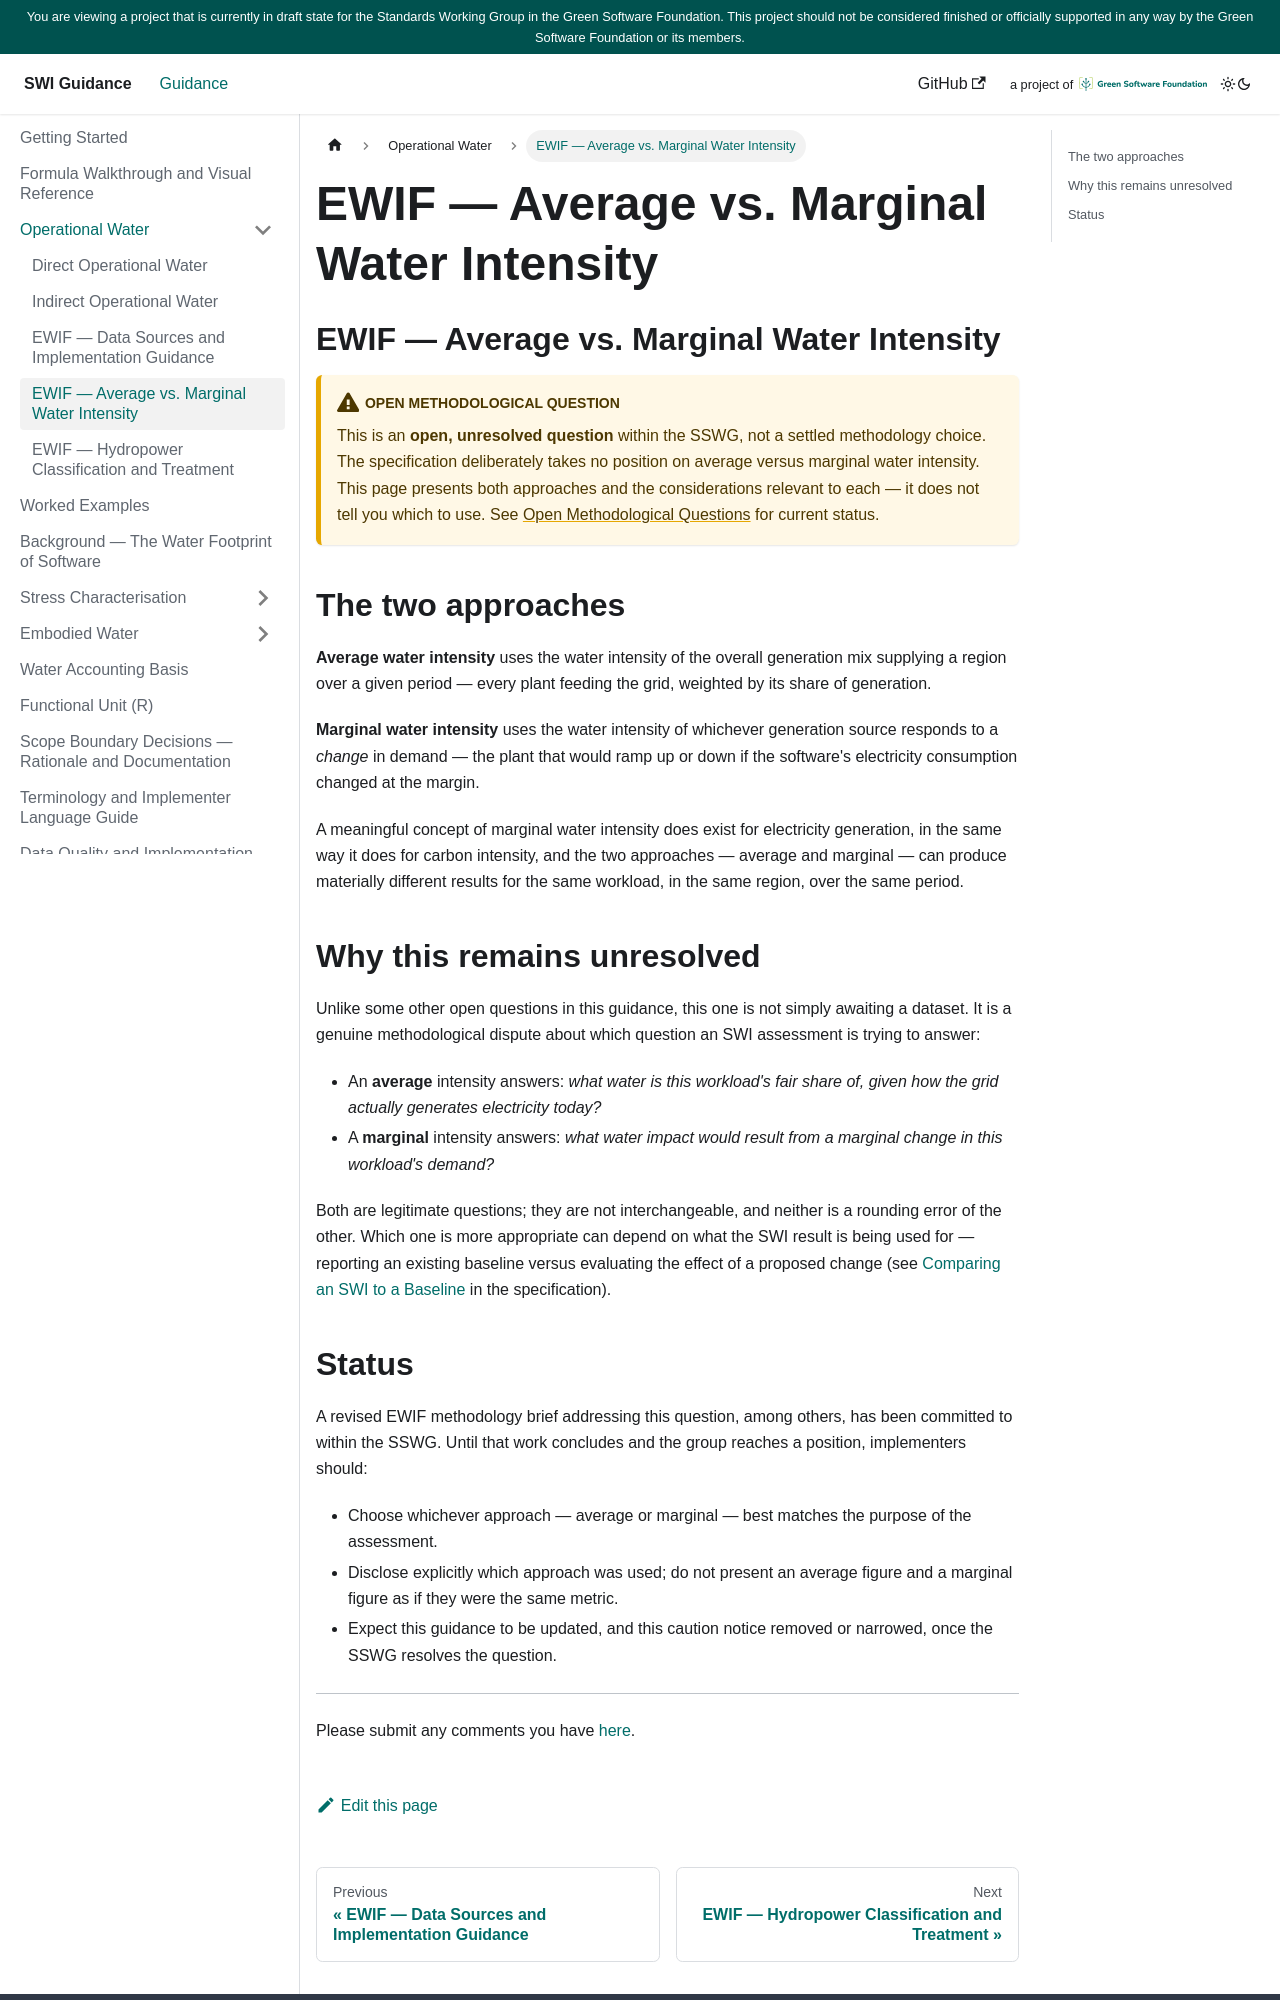

repository: Green-Software-Foundation/SWI-guide · page: O/AverageVsMarginal.html · generator: docusaurus

---
sidebar_position: 5
title: "EWIF — Average vs. Marginal Water Intensity"
---

<!--
Grounded in: SWI-Specification.md § Methodology summary → Indirect operational water (principle only).
Guideline Requirement 5 (Average vs. Marginal Water Intensity) — SWI-Guidelines-Requirements-Analysis.md.
Part C, Open Question 1 — SWI-Guidelines-Requirements-Analysis.md.
-->

# EWIF — Average vs. Marginal Water Intensity

:::caution Open methodological question
This is an **open, unresolved question** within the SSWG, not a settled
methodology choice. The specification deliberately takes no position on
average versus marginal water intensity. This page presents both
approaches and the considerations relevant to each — it does not tell you
which to use. See [Open Methodological Questions](../OpenQuestions.md) for
current status.
:::

## The two approaches

**Average water intensity** uses the water intensity of the overall
generation mix supplying a region over a given period — every plant
feeding the grid, weighted by its share of generation.

**Marginal water intensity** uses the water intensity of whichever
generation source responds to a *change* in demand — the plant that would
ramp up or down if the software's electricity consumption changed at the
margin.

A meaningful concept of marginal water intensity does exist for
electricity generation, in the same way it does for carbon intensity, and
the two approaches — average and marginal — can produce materially
different results for the same workload, in the same region, over the
same period.

## Why this remains unresolved

Unlike some other open questions in this guidance, this one is not simply
awaiting a dataset. It is a genuine methodological dispute about which
question an SWI assessment is trying to answer:

- An **average** intensity answers: *what water is this workload's fair
  share of, given how the grid actually generates electricity today?*
- A **marginal** intensity answers: *what water impact would result from a
  marginal change in this workload's demand?*

Both are legitimate questions; they are not interchangeable, and neither
is a rounding error of the other. Which one is more appropriate can depend
on what the SWI result is being used for — reporting an existing baseline
versus evaluating the effect of a proposed change (see
[Comparing an SWI to a Baseline](https://github.com/Green-Software-Foundation/SWI)
in the specification).
